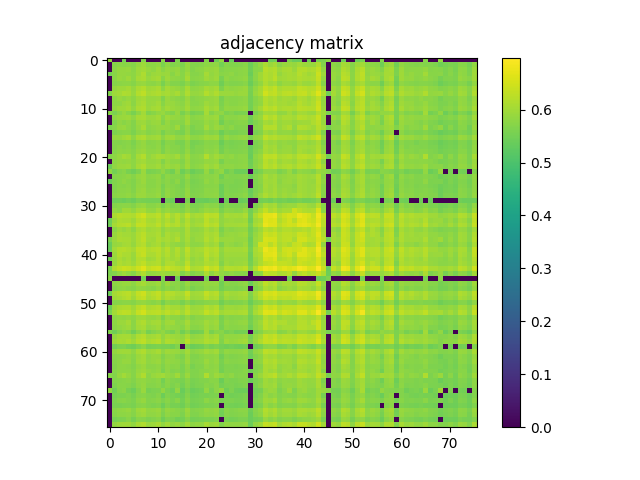

The table this chart was drawn from, first rows:
5.913199999999999568e-01, 0.000000000000000000e+00, 0.000000000000000000e+00, 5.519100000000000117e-01, 0.000000000000000000e+00, 0.000000000000000000e+00, 0.000000000000000000e+00, 5.659600000000000186e-01, 0.000000000000000000e+00, 0.000000000000000000e+00, 0.000000000000000000e+00, 5.729300000000000503e-01, 0.000000000000000000e+00, 0.000000000000000000e+00, 5.609199999999999742e-01, 0.000000000000000000e+00, 0.000000000000000000e+00, 0.000000000000000000e+00, 0.000000000000000000e+00, 0.000000000000000000e+00, 5.696700000000000097e-01, 0.000000000000000000e+00, 5.440700000000000536e-01, 5.840600000000000236e-01
0.000000000000000000e+00, 5.710899999999999865e-01, 5.777400000000000313e-01, 5.738499999999999712e-01, 5.767700000000000049e-01, 5.724700000000000344e-01, 5.869900000000000118e-01, 5.950400000000000134e-01, 5.798200000000000021e-01, 5.792199999999999571e-01, 5.854700000000000459e-01, 5.593000000000000194e-01, 5.821399999999999908e-01, 5.658600000000000296e-01, 5.707999999999999741e-01, 5.626100000000000545e-01, 5.870300000000000518e-01, 5.676299999999999679e-01, 5.675400000000000444e-01, 5.722800000000000109e-01, 5.781899999999999817e-01, 5.783899999999999597e-01, 5.818499999999999783e-01, 5.522700000000000387e-01
0.000000000000000000e+00, 5.777400000000000313e-01, 5.863800000000000123e-01, 5.888799999999999590e-01, 5.903699999999999504e-01, 5.773200000000000554e-01, 5.969299999999999606e-01, 6.007200000000000317e-01, 5.904899999999999594e-01, 5.827700000000000102e-01, 5.967999999999999972e-01, 5.762300000000000200e-01, 5.914800000000000058e-01, 5.815799999999999859e-01, 5.864300000000000068e-01, 5.712899999999999645e-01, 5.872399999999999842e-01, 5.695000000000000062e-01, 5.778499999999999748e-01, 5.799400000000000110e-01, 5.916200000000000347e-01, 5.883300000000000196e-01, 5.943100000000000049e-01, 5.682500000000000329e-01
5.519100000000000117e-01, 5.738499999999999712e-01, 5.888799999999999590e-01, 5.877900000000000347e-01, 5.843699999999999450e-01, 5.799600000000000311e-01, 5.971600000000000241e-01, 6.127299999999999969e-01, 5.828900000000000192e-01, 5.930900000000000061e-01, 5.955599999999999783e-01, 5.908700000000000063e-01, 5.927299999999999791e-01, 5.743000000000000327e-01, 5.916400000000000547e-01, 5.752699999999999481e-01, 5.955599999999999783e-01, 5.722699999999999454e-01, 5.726599999999999469e-01, 5.771800000000000264e-01, 6.028299999999999770e-01, 5.847499999999999920e-01, 5.926799999999999846e-01, 5.745500000000000052e-01
0.000000000000000000e+00, 5.767600000000000504e-01, 5.903699999999999504e-01, 5.843699999999999450e-01, 5.946500000000000119e-01, 5.795700000000000296e-01, 6.031999999999999584e-01, 6.103800000000000336e-01, 5.900199999999999889e-01, 5.980699999999999905e-01, 6.030200000000000005e-01, 5.746900000000000341e-01, 5.954000000000000403e-01, 5.817400000000000349e-01, 5.791800000000000281e-01, 5.736200000000000188e-01, 6.051699999999999857e-01, 5.745099999999999651e-01, 5.756799999999999695e-01, 5.802100000000000035e-01, 5.995399999999999618e-01, 5.867900000000000338e-01, 5.952499999999999458e-01, 5.567600000000000326e-01
0.000000000000000000e+00, 5.724700000000000344e-01, 5.773200000000000554e-01, 5.799600000000000311e-01, 5.795700000000000296e-01, 5.713799999999999990e-01, 5.877700000000000147e-01, 5.891100000000000225e-01, 5.800999999999999490e-01, 5.766499999999999959e-01, 5.849699999999999900e-01, 5.588600000000000234e-01, 5.828900000000000192e-01, 5.690800000000000303e-01, 5.698999999999999622e-01, 5.617999999999999661e-01, 5.805700000000000305e-01, 5.614099999999999646e-01, 5.670199999999999685e-01, 5.709600000000000231e-01, 5.751100000000000101e-01, 5.786499999999999977e-01, 5.807700000000000085e-01, 5.474900000000000322e-01
0.000000000000000000e+00, 5.869900000000000118e-01, 5.969299999999999606e-01, 5.971600000000000241e-01, 6.031999999999999584e-01, 5.877700000000000147e-01, 6.094800000000000217e-01, 6.187799999999999967e-01, 5.991400000000000059e-01, 6.024800000000000155e-01, 6.094699999999999562e-01, 5.807400000000000340e-01, 6.027400000000000535e-01, 5.922699999999999632e-01, 5.885899999999999466e-01, 5.804700000000000415e-01, 6.081800000000000539e-01, 5.806499999999999995e-01, 5.829699999999999882e-01, 5.877099999999999547e-01, 6.045099999999999918e-01, 5.965200000000000502e-01, 6.028000000000000025e-01, 5.639600000000000168e-01
5.659600000000000186e-01, 5.950400000000000134e-01, 6.007200000000000317e-01, 6.127299999999999969e-01, 6.103800000000000336e-01, 5.891100000000000225e-01, 6.187700000000000422e-01, 6.291299999999999670e-01, 6.053600000000000092e-01, 6.089999999999999858e-01, 6.140099999999999447e-01, 6.022800000000000376e-01, 6.064300000000000246e-01, 5.963199999999999612e-01, 6.075800000000000090e-01, 5.860999999999999543e-01, 6.110900000000000221e-01, 5.866599999999999593e-01, 5.866099999999999648e-01, 5.943300000000000249e-01, 6.179099999999999593e-01, 6.024899999999999700e-01, 6.143100000000000227e-01, 5.945300000000000029e-01
0.000000000000000000e+00, 5.798200000000000021e-01, 5.904899999999999594e-01, 5.828900000000000192e-01, 5.900199999999999889e-01, 5.800999999999999490e-01, 5.991400000000000059e-01, 6.053600000000000092e-01, 5.908299999999999663e-01, 5.891300000000000425e-01, 5.944899999999999629e-01, 5.656499999999999861e-01, 5.921100000000000252e-01, 5.825599999999999667e-01, 5.773899999999999588e-01, 5.700399999999999912e-01, 5.926000000000000156e-01, 5.705299999999999816e-01, 5.771399999999999864e-01, 5.790999999999999481e-01, 5.849699999999999900e-01, 5.881899999999999906e-01, 5.935599999999999765e-01, 5.567199999999999926e-01
0.000000000000000000e+00, 5.792199999999999571e-01, 5.827700000000000102e-01, 5.930900000000000061e-01, 5.980699999999999905e-01, 5.766499999999999959e-01, 6.024800000000000155e-01, 6.089999999999999858e-01, 5.891300000000000425e-01, 5.918700000000000072e-01, 6.009400000000000297e-01, 5.746700000000000141e-01, 5.918499999999999872e-01, 5.898200000000000109e-01, 5.825099999999999723e-01, 5.765900000000000469e-01, 5.954000000000000403e-01, 5.730499999999999483e-01, 5.752000000000000446e-01, 5.796099999999999586e-01, 5.965300000000000047e-01, 5.875799999999999912e-01, 5.940199999999999925e-01, 5.600000000000000533e-01
0.000000000000000000e+00, 5.854700000000000459e-01, 5.967999999999999972e-01, 5.955599999999999783e-01, 6.030200000000000005e-01, 5.849699999999999900e-01, 6.094699999999999562e-01, 6.140099999999999447e-01, 5.944899999999999629e-01, 6.009400000000000297e-01, 6.067700000000000315e-01, 5.837799999999999656e-01, 6.007799999999999807e-01, 5.925799999999999956e-01, 5.888600000000000501e-01, 5.822899999999999743e-01, 6.026399999999999535e-01, 5.787700000000000067e-01, 5.835500000000000131e-01, 5.858799999999999564e-01, 6.063399999999999901e-01, 5.927400000000000446e-01, 6.017200000000000326e-01, 5.669800000000000395e-01
5.729300000000000503e-01, 5.593000000000000194e-01, 5.762300000000000200e-01, 5.908700000000000063e-01, 5.746900000000000341e-01, 5.588699999999999779e-01, 5.807400000000000340e-01, 6.022800000000000376e-01, 5.656499999999999861e-01, 5.746700000000000141e-01, 5.837799999999999656e-01, 5.902899999999999814e-01, 5.752300000000000191e-01, 5.669800000000000395e-01, 5.868200000000000083e-01, 5.569199999999999706e-01, 5.760600000000000165e-01, 5.540599999999999969e-01, 5.591300000000000159e-01, 5.631899999999999684e-01, 6.030100000000000460e-01, 5.673399999999999554e-01, 5.834899999999999531e-01, 5.813500000000000334e-01
0.000000000000000000e+00, 5.821399999999999908e-01, 5.914800000000000058e-01, 5.927299999999999791e-01, 5.954000000000000403e-01, 5.828900000000000192e-01, 6.027400000000000535e-01, 6.064199999999999591e-01, 5.921100000000000252e-01, 5.918499999999999872e-01, 6.007799999999999807e-01, 5.752300000000000191e-01, 5.957700000000000218e-01, 5.873500000000000387e-01, 5.847999999999999865e-01, 5.755400000000000515e-01, 5.961600000000000232e-01, 5.746499999999999941e-01, 5.794599999999999751e-01, 5.820600000000000218e-01, 5.967799999999999772e-01, 5.912100000000000133e-01, 5.949499999999999789e-01, 5.596700000000000008e-01
0.000000000000000000e+00, 5.658600000000000296e-01, 5.815799999999999859e-01, 5.743000000000000327e-01, 5.817400000000000349e-01, 5.690800000000000303e-01, 5.922699999999999632e-01, 5.963199999999999612e-01, 5.825599999999999667e-01, 5.898200000000000109e-01, 5.925799999999999956e-01, 5.669800000000000395e-01, 5.873500000000000387e-01, 5.743200000000000527e-01, 5.762599999999999945e-01, 5.708999999999999631e-01, 5.991999999999999549e-01, 5.704700000000000326e-01, 5.725000000000000089e-01, 5.750800000000000356e-01, 5.902199999999999669e-01, 5.799699999999999855e-01, 5.889400000000000190e-01, 5.488899999999999890e-01
5.609300000000000397e-01, 5.707999999999999741e-01, 5.864300000000000068e-01, 5.916400000000000547e-01, 5.791800000000000281e-01, 5.698999999999999622e-01, 5.885899999999999466e-01, 6.075800000000000090e-01, 5.774000000000000243e-01, 5.825099999999999723e-01, 5.888600000000000501e-01, 5.868200000000000083e-01, 5.848100000000000520e-01, 5.762599999999999945e-01, 5.959100000000000508e-01, 5.635200000000000209e-01, 5.809699999999999864e-01, 5.606900000000000217e-01, 5.714299999999999935e-01, 5.719199999999999839e-01, 6.002399999999999958e-01, 5.789900000000000047e-01, 5.938700000000000090e-01, 5.823800000000000088e-01
0.000000000000000000e+00, 5.626100000000000545e-01, 5.712899999999999645e-01, 5.752699999999999481e-01, 5.736200000000000188e-01, 5.617999999999999661e-01, 5.804700000000000415e-01, 5.860999999999999543e-01, 5.700499999999999456e-01, 5.765900000000000469e-01, 5.822899999999999743e-01, 5.569199999999999706e-01, 5.755400000000000515e-01, 5.708999999999999631e-01, 5.635200000000000209e-01, 5.566100000000000492e-01, 5.809600000000000319e-01, 5.571700000000000541e-01, 5.600800000000000223e-01, 5.632700000000000484e-01, 5.769100000000000339e-01, 5.687100000000000488e-01, 5.751899999999999791e-01, 5.433900000000000396e-01
0.000000000000000000e+00, 5.870300000000000518e-01, 5.872399999999999842e-01, 5.955599999999999783e-01, 6.051699999999999857e-01, 5.805700000000000305e-01, 6.081800000000000539e-01, 6.110900000000000221e-01, 5.926000000000000156e-01, 5.954000000000000403e-01, 6.026500000000000190e-01, 5.760600000000000165e-01, 5.961600000000000232e-01, 5.991999999999999549e-01, 5.809699999999999864e-01, 5.809600000000000319e-01, 5.986200000000000410e-01, 5.798499999999999766e-01, 5.795900000000000496e-01, 5.853099999999999969e-01, 5.986399999999999499e-01, 5.922800000000000287e-01, 5.978999999999999870e-01, 5.623399999999999510e-01
0.000000000000000000e+00, 5.676299999999999679e-01, 5.695000000000000062e-01, 5.722699999999999454e-01, 5.745099999999999651e-01, 5.614099999999999646e-01, 5.806499999999999995e-01, 5.866599999999999593e-01, 5.705299999999999816e-01, 5.730600000000000138e-01, 5.787700000000000067e-01, 5.540599999999999969e-01, 5.746499999999999941e-01, 5.704700000000000326e-01, 5.606900000000000217e-01, 5.571700000000000541e-01, 5.798499999999999766e-01, 5.554900000000000393e-01, 5.586299999999999599e-01, 5.633500000000000174e-01, 5.732399999999999718e-01, 5.703200000000000491e-01, 5.735700000000000243e-01, 5.401500000000000190e-01
0.000000000000000000e+00, 5.675400000000000444e-01, 5.778499999999999748e-01, 5.726599999999999469e-01, 5.756799999999999695e-01, 5.670199999999999685e-01, 5.829699999999999882e-01, 5.866099999999999648e-01, 5.771399999999999864e-01, 5.752000000000000446e-01, 5.835500000000000131e-01, 5.591300000000000159e-01, 5.794599999999999751e-01, 5.725000000000000089e-01, 5.714299999999999935e-01, 5.600800000000000223e-01, 5.795900000000000496e-01, 5.586299999999999599e-01, 5.696799999999999642e-01, 5.675999999999999934e-01, 5.781699999999999617e-01, 5.749199999999999866e-01, 5.797999999999999821e-01, 5.513400000000000523e-01
0.000000000000000000e+00, 5.722800000000000109e-01, 5.799400000000000110e-01, 5.771800000000000264e-01, 5.802100000000000035e-01, 5.709600000000000231e-01, 5.877099999999999547e-01, 5.943300000000000249e-01, 5.790999999999999481e-01, 5.796099999999999586e-01, 5.858799999999999564e-01, 5.631899999999999684e-01, 5.820600000000000218e-01, 5.750800000000000356e-01, 5.719199999999999839e-01, 5.632700000000000484e-01, 5.853099999999999969e-01, 5.633500000000000174e-01, 5.675999999999999934e-01, 5.694000000000000172e-01, 5.825799999999999867e-01, 5.776499999999999968e-01, 5.840199999999999836e-01, 5.537699999999999845e-01
5.696700000000000097e-01, 5.781899999999999817e-01, 5.916200000000000347e-01, 6.028299999999999770e-01, 5.995399999999999618e-01, 5.751100000000000101e-01, 6.045099999999999918e-01, 6.179099999999999593e-01, 5.849699999999999900e-01, 5.965300000000000047e-01, 6.063399999999999901e-01, 6.030100000000000460e-01, 5.967799999999999772e-01, 5.902199999999999669e-01, 6.002399999999999958e-01, 5.769100000000000339e-01, 5.986399999999999499e-01, 5.732399999999999718e-01, 5.781699999999999617e-01, 5.825799999999999867e-01, 6.164800000000000280e-01, 5.877200000000000202e-01, 6.026200000000000445e-01, 5.886000000000000121e-01
0.000000000000000000e+00, 5.783899999999999597e-01, 5.883300000000000196e-01, 5.847499999999999920e-01, 5.867900000000000338e-01, 5.786499999999999977e-01, 5.965200000000000502e-01, 6.024899999999999700e-01, 5.881899999999999906e-01, 5.875799999999999912e-01, 5.927400000000000446e-01, 5.673399999999999554e-01, 5.912100000000000133e-01, 5.799699999999999855e-01, 5.789900000000000047e-01, 5.687100000000000488e-01, 5.922800000000000287e-01, 5.703200000000000491e-01, 5.749199999999999866e-01, 5.776499999999999968e-01, 5.877200000000000202e-01, 5.854500000000000259e-01, 5.917000000000000037e-01, 5.584599999999999564e-01
5.440700000000000536e-01, 5.818499999999999783e-01, 5.943100000000000049e-01, 5.926799999999999846e-01, 5.952499999999999458e-01, 5.807799999999999629e-01, 6.028000000000000025e-01, 6.143100000000000227e-01, 5.935599999999999765e-01, 5.940199999999999925e-01, 6.017200000000000326e-01, 5.834899999999999531e-01, 5.949499999999999789e-01, 5.889400000000000190e-01, 5.938700000000000090e-01, 5.751899999999999791e-01, 5.978999999999999870e-01, 5.735700000000000243e-01, 5.797999999999999821e-01, 5.840199999999999836e-01, 6.026200000000000445e-01, 5.917000000000000037e-01, 6.015000000000000346e-01, 5.761100000000000110e-01
5.840600000000000236e-01, 5.522700000000000387e-01, 5.682500000000000329e-01, 5.745500000000000052e-01, 5.567600000000000326e-01, 5.474900000000000322e-01, 5.639600000000000168e-01, 5.945300000000000029e-01, 5.567199999999999926e-01, 5.600000000000000533e-01, 5.669800000000000395e-01, 5.813500000000000334e-01, 5.596700000000000008e-01, 5.488899999999999890e-01, 5.823800000000000088e-01, 5.433900000000000396e-01, 5.623399999999999510e-01, 5.401500000000000190e-01, 5.513400000000000523e-01, 5.537699999999999845e-01, 5.886000000000000121e-01, 5.584599999999999564e-01, 5.761100000000000110e-01, 5.862300000000000288e-01
0.000000000000000000e+00, 5.717999999999999750e-01, 5.747799999999999576e-01, 5.777299999999999658e-01, 5.813000000000000389e-01, 5.712500000000000355e-01, 5.877400000000000402e-01, 5.921899999999999942e-01, 5.781600000000000072e-01, 5.800300000000000455e-01, 5.863599999999999923e-01, 5.617900000000000116e-01, 5.806799999999999740e-01, 5.719300000000000495e-01, 5.705500000000000016e-01, 5.627799999999999470e-01, 5.877200000000000202e-01, 5.630300000000000304e-01, 5.660399999999999876e-01, 5.700800000000000312e-01, 5.800999999999999490e-01, 5.778100000000000458e-01, 5.817099999999999493e-01, 5.486699999999999910e-01
5.403799999999999715e-01, 5.660399999999999876e-01, 5.748999999999999666e-01, 5.811899999999999844e-01, 5.748100000000000431e-01, 5.662599999999999856e-01, 5.824300000000000033e-01, 5.942199999999999704e-01, 5.729499999999999593e-01, 5.751399999999999846e-01, 5.815299999999999914e-01, 5.696700000000000097e-01, 5.769900000000000029e-01, 5.661100000000000021e-01, 5.796700000000000186e-01, 5.576900000000000190e-01, 5.781500000000000528e-01, 5.577499999999999680e-01, 5.614900000000000446e-01, 5.663899999999999491e-01, 5.856299999999999839e-01, 5.729100000000000303e-01, 5.812899999999999734e-01, 5.627499999999999725e-01
0.000000000000000000e+00, 5.663399999999999546e-01, 5.739600000000000257e-01, 5.709999999999999520e-01, 5.769199999999999884e-01, 5.656600000000000517e-01, 5.840199999999999836e-01, 5.871600000000000152e-01, 5.748900000000000121e-01, 5.731600000000000028e-01, 5.809800000000000519e-01, 5.571800000000000086e-01, 5.780999999999999472e-01, 5.704799999999999871e-01, 5.661599999999999966e-01, 5.581199999999999495e-01, 5.794399999999999551e-01, 5.593799999999999883e-01, 5.632800000000000029e-01, 5.668199999999999905e-01, 5.742199999999999527e-01, 5.734299999999999953e-01, 5.777700000000000058e-01, 5.451500000000000234e-01
0.000000000000000000e+00, 5.682399999999999674e-01, 5.758900000000000130e-01, 5.771300000000000319e-01, 5.796599999999999531e-01, 5.686600000000000543e-01, 5.879900000000000126e-01, 5.922500000000000542e-01, 5.772300000000000209e-01, 5.794700000000000406e-01, 5.841100000000000181e-01, 5.600199999999999623e-01, 5.814700000000000424e-01, 5.727499999999999813e-01, 5.687900000000000178e-01, 5.643200000000000438e-01, 5.853699999999999459e-01, 5.641800000000000148e-01, 5.649499999999999522e-01, 5.682000000000000384e-01, 5.795299999999999896e-01, 5.764500000000000179e-01, 5.791500000000000536e-01, 5.443599999999999550e-01
0.000000000000000000e+00, 5.741399999999999837e-01, 5.794200000000000461e-01, 5.808699999999999974e-01, 5.853699999999999459e-01, 5.754299999999999971e-01, 5.919600000000000417e-01, 5.927499999999999991e-01, 5.828200000000000047e-01, 5.821899999999999853e-01, 5.896500000000000075e-01, 5.591500000000000359e-01, 5.852199999999999624e-01, 5.747100000000000541e-01, 5.698400000000000132e-01, 5.643299999999999983e-01, 5.866200000000000303e-01, 5.663099999999999801e-01, 5.686900000000000288e-01, 5.723200000000000509e-01, 5.793500000000000316e-01, 5.801800000000000290e-01, 5.827099999999999502e-01, 5.436999999999999611e-01
0.000000000000000000e+00, 5.436600000000000321e-01, 5.468600000000000128e-01, 5.426699999999999857e-01, 5.508399999999999963e-01, 5.426299999999999457e-01, 5.580199999999999605e-01, 5.562899999999999512e-01, 5.518899999999999917e-01, 5.513000000000000123e-01, 5.524299999999999766e-01, 0.000000000000000000e+00, 5.490899999999999670e-01, 5.452700000000000324e-01, 0.000000000000000000e+00, 0.000000000000000000e+00, 5.577299999999999480e-01, 0.000000000000000000e+00, 5.391099999999999781e-01, 5.405900000000000150e-01, 5.390800000000000036e-01, 5.455699999999999994e-01, 5.505799999999999583e-01, 0.000000000000000000e+00
0.000000000000000000e+00, 5.681000000000000494e-01, 5.739600000000000257e-01, 5.770499999999999519e-01, 5.755200000000000315e-01, 5.691000000000000503e-01, 5.850199999999999845e-01, 5.916099999999999692e-01, 5.739300000000000512e-01, 5.741699999999999582e-01, 5.817099999999999493e-01, 5.607699999999999907e-01, 5.793099999999999916e-01, 5.646600000000000508e-01, 5.710600000000000120e-01, 5.581700000000000550e-01, 5.824000000000000288e-01, 5.613599999999999701e-01, 5.626100000000000545e-01, 5.659899999999999931e-01, 5.797200000000000131e-01, 5.737100000000000533e-01, 5.778100000000000458e-01, 5.456499999999999684e-01
0.000000000000000000e+00, 5.837299999999999711e-01, 5.780800000000000383e-01, 5.984399999999999720e-01, 5.994599999999999929e-01, 5.839499999999999691e-01, 6.028400000000000425e-01, 6.057099999999999707e-01, 5.876000000000000112e-01, 5.861499999999999488e-01, 6.010999999999999677e-01, 5.788999999999999702e-01, 5.909200000000000008e-01, 5.782899999999999707e-01, 5.773700000000000498e-01, 5.693200000000000482e-01, 5.864899999999999558e-01, 5.712599999999999900e-01, 5.688400000000000123e-01, 5.806999999999999940e-01, 5.939999999999999725e-01, 5.881499999999999506e-01, 5.937599999999999545e-01, 5.596400000000000263e-01
0.000000000000000000e+00, 6.106300000000000061e-01, 6.234600000000000142e-01, 6.175899999999999723e-01, 6.189700000000000202e-01, 6.134300000000000308e-01, 6.336800000000000210e-01, 6.488699999999999468e-01, 6.177899999999999503e-01, 6.172499999999999654e-01, 6.295600000000000085e-01, 6.010900000000000132e-01, 6.278000000000000247e-01, 6.035800000000000054e-01, 6.213400000000000034e-01, 5.976000000000000201e-01, 6.296599999999999975e-01, 6.016399999999999526e-01, 6.085099999999999953e-01, 6.078700000000000214e-01, 6.318099999999999827e-01, 6.218900000000000539e-01, 6.267800000000000038e-01, 5.824599999999999778e-01
5.438399999999999901e-01, 5.931600000000000206e-01, 6.116700000000000470e-01, 6.101100000000000412e-01, 6.086700000000000443e-01, 5.948099999999999499e-01, 6.207200000000000495e-01, 6.277300000000000102e-01, 6.054699999999999527e-01, 6.035700000000000509e-01, 6.177799999999999958e-01, 5.989100000000000534e-01, 6.157299999999999995e-01, 5.949900000000000189e-01, 6.172199999999999909e-01, 5.865500000000000158e-01, 6.155000000000000471e-01, 5.894700000000000495e-01, 5.985200000000000520e-01, 5.958799999999999653e-01, 6.247099999999999875e-01, 6.074699999999999545e-01, 6.162199999999999900e-01, 5.815099999999999714e-01
5.472799999999999887e-01, 6.045099999999999918e-01, 6.166599999999999859e-01, 6.204899999999999860e-01, 6.266599999999999948e-01, 6.049700000000000077e-01, 6.349399999999999489e-01, 6.341400000000000370e-01, 6.153999999999999471e-01, 6.132999999999999563e-01, 6.291900000000000270e-01, 6.022199999999999775e-01, 6.250999999999999890e-01, 6.125899999999999679e-01, 6.205399999999999805e-01, 5.973699999999999566e-01, 6.207200000000000495e-01, 5.952100000000000168e-01, 6.032899999999999929e-01, 6.079400000000000359e-01, 6.317500000000000338e-01, 6.183300000000000463e-01, 6.255899999999999794e-01, 5.816799999999999748e-01
0.000000000000000000e+00, 5.770199999999999774e-01, 5.956700000000000328e-01, 5.887299999999999756e-01, 5.978599999999999470e-01, 5.805399999999999450e-01, 6.074699999999999545e-01, 6.139499999999999957e-01, 5.951999999999999513e-01, 6.021699999999999831e-01, 6.066300000000000026e-01, 5.819199999999999928e-01, 5.994500000000000384e-01, 5.899999999999999689e-01, 5.892399999999999860e-01, 5.831600000000000117e-01, 6.104000000000000536e-01, 5.830400000000000027e-01, 5.826099999999999612e-01, 5.874500000000000277e-01, 6.055199999999999472e-01, 5.933100000000000041e-01, 6.048599999999999532e-01, 5.604000000000000092e-01
0.000000000000000000e+00, 5.898799999999999599e-01, 6.076000000000000290e-01, 6.009999999999999787e-01, 6.021699999999999831e-01, 5.929699999999999971e-01, 6.159900000000000375e-01, 6.250499999999999945e-01, 6.052300000000000457e-01, 6.036599999999999744e-01, 6.124899999999999789e-01, 5.851899999999999880e-01, 6.096799999999999997e-01, 5.979900000000000215e-01, 6.029900000000000260e-01, 5.858200000000000074e-01, 6.083399999999999919e-01, 5.870400000000000063e-01, 5.902899999999999814e-01, 5.926000000000000156e-01, 6.130900000000000238e-01, 6.045599999999999863e-01, 6.134100000000000108e-01, 5.705599999999999561e-01
5.607600000000000362e-01, 5.928600000000000536e-01, 6.100299999999999612e-01, 6.070900000000000185e-01, 6.055800000000000072e-01, 5.929400000000000226e-01, 6.159400000000000430e-01, 6.287099999999999911e-01, 6.004099999999999993e-01, 5.988099999999999534e-01, 6.136899999999999578e-01, 6.015000000000000346e-01, 6.086300000000000043e-01, 5.985899999999999554e-01, 6.153100000000000236e-01, 5.838499999999999801e-01, 6.074199999999999600e-01, 5.817299999999999693e-01, 5.942800000000000304e-01, 5.919299999999999562e-01, 6.181600000000000428e-01, 6.025599999999999845e-01, 6.170799999999999619e-01, 5.910600000000000298e-01
5.385999999999999677e-01, 5.871399999999999952e-01, 5.943100000000000049e-01, 6.017900000000000471e-01, 6.048499999999999988e-01, 5.882500000000000506e-01, 6.126700000000000479e-01, 6.210499999999999909e-01, 5.929600000000000426e-01, 6.001199999999999868e-01, 6.108599999999999586e-01, 5.844500000000000250e-01, 6.011800000000000477e-01, 5.870400000000000063e-01, 5.822300000000000253e-01, 5.774700000000000388e-01, 5.995800000000000018e-01, 5.791800000000000281e-01, 5.790199999999999791e-01, 5.834799999999999986e-01, 6.044599999999999973e-01, 5.920499999999999652e-01, 6.029700000000000060e-01, 5.627499999999999725e-01
5.390000000000000346e-01, 6.009100000000000552e-01, 6.179999999999999938e-01, 6.197500000000000231e-01, 6.150499999999999856e-01, 6.047700000000000298e-01, 6.303900000000000059e-01, 6.345699999999999674e-01, 6.154100000000000126e-01, 6.195899999999999741e-01, 6.269000000000000128e-01, 6.050400000000000222e-01, 6.242799999999999461e-01, 5.959299999999999597e-01, 6.185300000000000242e-01, 5.940900000000000070e-01, 6.275500000000000522e-01, 5.969499999999999806e-01, 6.028599999999999515e-01, 6.055599999999999872e-01, 6.270900000000000363e-01, 6.156000000000000361e-01, 6.235500000000000487e-01, 5.838499999999999801e-01
0.000000000000000000e+00, 5.932500000000000551e-01, 6.167700000000000404e-01, 6.100600000000000467e-01, 6.104699999999999571e-01, 5.942499999999999449e-01, 6.250200000000000200e-01, 6.360999999999999988e-01, 6.087500000000000133e-01, 6.103499999999999481e-01, 6.218299999999999939e-01, 6.017000000000000126e-01, 6.187599999999999767e-01, 5.998799999999999688e-01, 6.148200000000000331e-01, 5.903199999999999559e-01, 6.214399999999999924e-01, 5.948700000000000099e-01, 6.017599999999999616e-01, 5.973600000000000021e-01, 6.290599999999999525e-01, 6.084199999999999608e-01, 6.178500000000000103e-01, 5.786799999999999722e-01
5.441399999999999570e-01, 5.901300000000000434e-01, 6.103800000000000336e-01, 5.999600000000000488e-01, 6.058099999999999596e-01, 5.897700000000000164e-01, 6.178700000000000303e-01, 6.166899999999999604e-01, 5.963100000000000067e-01, 6.019600000000000506e-01, 6.164800000000000280e-01, 5.927900000000000391e-01, 6.106300000000000061e-01, 5.973699999999999566e-01, 6.058099999999999596e-01, 5.854700000000000459e-01, 6.126200000000000534e-01, 5.855700000000000349e-01, 5.958200000000000163e-01, 5.915500000000000203e-01, 6.215800000000000214e-01, 5.993000000000000549e-01, 6.105099999999999971e-01, 5.765200000000000324e-01
0.000000000000000000e+00, 5.900499999999999634e-01, 6.125399999999999734e-01, 6.037400000000000544e-01, 6.100700000000000012e-01, 5.960400000000000142e-01, 6.201999999999999735e-01, 6.314100000000000268e-01, 6.096200000000000507e-01, 6.129400000000000404e-01, 6.180600000000000538e-01, 5.908999999999999808e-01, 6.139700000000000157e-01, 6.133300000000000418e-01, 5.995399999999999618e-01, 5.895899999999999475e-01, 6.251600000000000490e-01, 5.913300000000000223e-01, 5.983100000000000085e-01, 5.970100000000000406e-01, 6.159000000000000030e-01, 6.060999999999999721e-01, 6.153899999999999926e-01, 5.692700000000000538e-01
5.574999999999999956e-01, 6.157299999999999995e-01, 6.320900000000000407e-01, 6.419300000000000006e-01, 6.369399999999999507e-01, 6.250599999999999490e-01, 6.459200000000000497e-01, 6.640000000000000346e-01, 6.321200000000000152e-01, 6.412400000000000322e-01, 6.476699999999999680e-01, 6.176300000000000123e-01, 6.408399999999999652e-01, 6.288799999999999946e-01, 6.234600000000000142e-01, 6.119999999999999885e-01, 6.480099999999999749e-01, 6.100400000000000267e-01, 6.151999999999999691e-01, 6.189999999999999947e-01, 6.512499999999999956e-01, 6.296300000000000230e-01, 6.391900000000000359e-01, 5.925200000000000466e-01
5.621800000000000130e-01, 5.680399999999999894e-01, 5.847999999999999865e-01, 5.958799999999999653e-01, 5.860899999999999999e-01, 5.703899999999999526e-01, 5.975200000000000511e-01, 6.160600000000000520e-01, 5.845399999999999485e-01, 5.888299999999999645e-01, 5.944199999999999484e-01, 5.978799999999999670e-01, 5.907900000000000373e-01, 5.903000000000000469e-01, 6.021499999999999631e-01, 5.672099999999999920e-01, 5.884599999999999831e-01, 5.656499999999999861e-01, 5.759900000000000020e-01, 5.766000000000000014e-01, 6.119099999999999540e-01, 5.835200000000000387e-01, 6.012499999999999512e-01, 5.853000000000000425e-01
5.764500000000000179e-01, 0.000000000000000000e+00, 0.000000000000000000e+00, 0.000000000000000000e+00, 0.000000000000000000e+00, 0.000000000000000000e+00, 0.000000000000000000e+00, 5.493000000000000105e-01, 0.000000000000000000e+00, 0.000000000000000000e+00, 0.000000000000000000e+00, 5.603000000000000203e-01, 0.000000000000000000e+00, 0.000000000000000000e+00, 5.504599999999999493e-01, 0.000000000000000000e+00, 0.000000000000000000e+00, 0.000000000000000000e+00, 0.000000000000000000e+00, 0.000000000000000000e+00, 5.512500000000000178e-01, 0.000000000000000000e+00, 0.000000000000000000e+00, 5.695799999999999752e-01
0.000000000000000000e+00, 5.800699999999999745e-01, 5.842100000000000071e-01, 5.895399999999999530e-01, 5.901399999999999979e-01, 5.801500000000000545e-01, 5.981800000000000450e-01, 6.043600000000000083e-01, 5.871899999999999897e-01, 5.885200000000000431e-01, 5.955099999999999838e-01, 5.684500000000000108e-01, 5.928499999999999881e-01, 5.773200000000000554e-01, 5.767799999999999594e-01, 5.671199999999999575e-01, 5.910600000000000298e-01, 5.708999999999999631e-01, 5.729499999999999593e-01, 5.758400000000000185e-01, 5.881399999999999961e-01, 5.851499999999999480e-01, 5.882699999999999596e-01, 5.500800000000000134e-01
0.000000000000000000e+00, 5.720600000000000129e-01, 5.794399999999999551e-01, 5.815700000000000314e-01, 5.775000000000000133e-01, 5.721800000000000219e-01, 5.856099999999999639e-01, 5.833500000000000352e-01, 5.757700000000000040e-01, 5.712399999999999700e-01, 5.843599999999999905e-01, 5.646700000000000053e-01, 5.807200000000000140e-01, 5.688299999999999468e-01, 5.763399999999999634e-01, 5.594200000000000284e-01, 5.786900000000000377e-01, 5.588600000000000234e-01, 5.691100000000000048e-01, 5.692500000000000338e-01, 5.814599999999999769e-01, 5.770600000000000174e-01, 5.801199999999999690e-01, 5.532299999999999995e-01
5.433099999999999596e-01, 6.038499999999999979e-01, 6.137799999999999923e-01, 6.200400000000000356e-01, 6.261799999999999589e-01, 6.060600000000000431e-01, 6.328599999999999781e-01, 6.456499999999999462e-01, 6.120299999999999629e-01, 6.221299999999999608e-01, 6.346199999999999619e-01, 6.020699999999999941e-01, 6.233600000000000252e-01, 6.179599999999999538e-01, 6.058400000000000452e-01, 6.037099999999999689e-01, 6.337300000000000155e-01, 5.997200000000000308e-01, 6.024899999999999700e-01, 6.052499999999999547e-01, 6.331599999999999451e-01, 6.141799999999999482e-01, 6.225500000000000478e-01, 5.787200000000000122e-01
0.000000000000000000e+00, 5.977299999999999836e-01, 6.041800000000000503e-01, 6.122199999999999864e-01, 6.216699999999999449e-01, 5.984300000000000175e-01, 6.263999999999999568e-01, 6.342200000000000060e-01, 6.063800000000000301e-01, 6.161900000000000155e-01, 6.276100000000000012e-01, 5.961300000000000487e-01, 6.139000000000000012e-01, 6.079900000000000304e-01, 5.980499999999999705e-01, 5.952600000000000113e-01, 6.211900000000000199e-01, 5.936500000000000110e-01, 5.948200000000000154e-01, 5.990299999999999514e-01, 6.225199999999999623e-01, 6.059900000000000286e-01, 6.133300000000000418e-01, 5.700800000000000312e-01
0.000000000000000000e+00, 5.712800000000000100e-01, 5.749699999999999811e-01, 5.765099999999999669e-01, 5.760699999999999710e-01, 5.723300000000000054e-01, 5.856700000000000239e-01, 5.885000000000000231e-01, 5.799299999999999455e-01, 5.739600000000000257e-01, 5.830199999999999827e-01, 5.556299999999999573e-01, 5.800199999999999800e-01, 5.718600000000000350e-01, 5.732300000000000173e-01, 5.578100000000000280e-01, 5.780199999999999783e-01, 5.592399999999999594e-01, 5.673899999999999499e-01, 5.697299999999999587e-01, 5.727499999999999813e-01, 5.775299999999999878e-01, 5.795299999999999896e-01, 5.485100000000000531e-01
5.406100000000000350e-01, 5.968799999999999661e-01, 6.106500000000000261e-01, 6.129499999999999948e-01, 6.141299999999999537e-01, 5.988099999999999534e-01, 6.226399999999999713e-01, 6.334899999999999975e-01, 6.092199999999999838e-01, 6.141999999999999682e-01, 6.210499999999999909e-01, 5.932899999999999840e-01, 6.143399999999999972e-01, 6.031800000000000495e-01, 6.028400000000000425e-01, 5.935500000000000220e-01, 6.173499999999999543e-01, 5.920600000000000307e-01, 5.960400000000000142e-01, 5.992399999999999949e-01, 6.190400000000000347e-01, 6.070900000000000185e-01, 6.169000000000000039e-01, 5.780499999999999527e-01
5.587299999999999489e-01, 6.011999999999999567e-01, 6.241100000000000536e-01, 6.281400000000000317e-01, 6.247000000000000330e-01, 6.078299999999999814e-01, 6.380000000000000115e-01, 6.513099999999999445e-01, 6.231900000000000217e-01, 6.264999999999999458e-01, 6.288500000000000201e-01, 6.144600000000000062e-01, 6.293100000000000360e-01, 6.141499999999999737e-01, 6.229400000000000492e-01, 6.001400000000000068e-01, 6.270200000000000218e-01, 6.013600000000000056e-01, 6.015300000000000091e-01, 6.069799999999999640e-01, 6.329099999999999726e-01, 6.188900000000000512e-01, 6.296899999999999720e-01, 5.976099999999999746e-01
0.000000000000000000e+00, 5.799400000000000110e-01, 5.862100000000000088e-01, 5.833899999999999642e-01, 5.873000000000000442e-01, 5.785200000000000342e-01, 5.964300000000000157e-01, 5.975700000000000456e-01, 5.884000000000000341e-01, 5.841100000000000181e-01, 5.923300000000000232e-01, 5.640800000000000258e-01, 5.892500000000000515e-01, 5.805500000000000105e-01, 5.799199999999999910e-01, 5.696499999999999897e-01, 5.885399999999999521e-01, 5.692099999999999937e-01, 5.767499999999999849e-01, 5.781100000000000128e-01, 5.850800000000000445e-01, 5.862500000000000488e-01, 5.907200000000000228e-01, 5.575400000000000356e-01
0.000000000000000000e+00, 5.795900000000000496e-01, 5.926900000000000501e-01, 5.939900000000000180e-01, 6.033100000000000129e-01, 5.775000000000000133e-01, 6.081400000000000139e-01, 6.142600000000000282e-01, 5.931199999999999806e-01, 6.022300000000000431e-01, 6.049700000000000077e-01, 5.782500000000000417e-01, 5.978700000000000125e-01, 5.984399999999999720e-01, 5.785200000000000342e-01, 5.813599999999999879e-01, 6.042499999999999538e-01, 5.790499999999999536e-01, 5.813700000000000534e-01, 5.844099999999999850e-01, 6.008900000000000352e-01, 5.898400000000000309e-01, 5.999400000000000288e-01, 5.602700000000000458e-01
0.000000000000000000e+00, 5.766499999999999959e-01, 5.836500000000000021e-01, 5.906700000000000284e-01, 5.950100000000000389e-01, 5.773800000000000043e-01, 6.015399999999999636e-01, 6.055599999999999872e-01, 5.855099999999999749e-01, 5.899400000000000199e-01, 5.985500000000000265e-01, 5.750600000000000156e-01, 5.914800000000000058e-01, 5.859699999999999909e-01, 5.827599999999999447e-01, 5.734599999999999698e-01, 5.962100000000000177e-01, 5.734000000000000208e-01, 5.750499999999999501e-01, 5.782100000000000017e-01, 5.978999999999999870e-01, 5.854599999999999804e-01, 5.934500000000000330e-01, 5.581000000000000405e-01
5.695599999999999552e-01, 5.480399999999999716e-01, 5.674700000000000299e-01, 5.806099999999999595e-01, 5.703399999999999581e-01, 5.474099999999999522e-01, 5.747299999999999631e-01, 5.897799999999999709e-01, 5.548100000000000254e-01, 5.693500000000000227e-01, 5.760999999999999455e-01, 5.852699999999999569e-01, 5.668199999999999905e-01, 5.587999999999999634e-01, 5.785299999999999887e-01, 5.487600000000000255e-01, 5.712500000000000355e-01, 5.472000000000000197e-01, 5.499000000000000554e-01, 5.536499999999999755e-01, 5.977000000000000091e-01, 5.567299999999999471e-01, 5.742199999999999527e-01, 5.729100000000000303e-01
0.000000000000000000e+00, 5.863800000000000123e-01, 6.007900000000000462e-01, 6.036299999999999999e-01, 6.035800000000000054e-01, 5.889100000000000446e-01, 6.120299999999999629e-01, 6.193699999999999761e-01, 5.990999999999999659e-01, 6.024899999999999700e-01, 6.097700000000000342e-01, 5.858200000000000074e-01, 6.050100000000000477e-01, 5.953600000000000003e-01, 5.936799999999999855e-01, 5.848499999999999810e-01, 6.077099999999999724e-01, 5.832600000000000007e-01, 5.881100000000000216e-01, 5.891300000000000425e-01, 6.095699999999999452e-01, 5.966700000000000337e-01, 6.055899999999999617e-01, 5.705799999999999761e-01
0.000000000000000000e+00, 5.947099999999999609e-01, 6.060799999999999521e-01, 6.053300000000000347e-01, 6.125099999999999989e-01, 5.997799999999999798e-01, 6.201499999999999790e-01, 6.298000000000000265e-01, 6.071499999999999675e-01, 6.142199999999999882e-01, 6.216800000000000104e-01, 5.894200000000000550e-01, 6.137399999999999523e-01, 6.056500000000000217e-01, 5.990900000000000114e-01, 5.898499999999999854e-01, 6.238500000000000156e-01, 5.919400000000000217e-01, 5.966299999999999937e-01, 5.973000000000000531e-01, 6.137200000000000433e-01, 6.056399999999999562e-01, 6.122800000000000464e-01, 5.662199999999999456e-01
0.000000000000000000e+00, 5.497999999999999554e-01, 5.597299999999999498e-01, 5.641100000000000003e-01, 5.534599999999999520e-01, 5.473200000000000287e-01, 5.621800000000000130e-01, 5.771500000000000519e-01, 5.545999999999999819e-01, 5.564500000000000002e-01, 5.607499999999999707e-01, 5.568499999999999561e-01, 5.576200000000000045e-01, 5.501099999999999879e-01, 5.667200000000000015e-01, 0.000000000000000000e+00, 5.592300000000000049e-01, 5.402599999999999625e-01, 5.464999999999999858e-01, 5.484999999999999876e-01, 5.659699999999999731e-01, 5.546600000000000419e-01, 5.637699999999999934e-01, 5.517900000000000027e-01
0.000000000000000000e+00, 5.860800000000000454e-01, 5.959400000000000253e-01, 5.974800000000000111e-01, 5.985000000000000320e-01, 5.834700000000000442e-01, 6.064500000000000446e-01, 6.143499999999999517e-01, 5.928700000000000081e-01, 5.973300000000000276e-01, 6.061499999999999666e-01, 5.828400000000000247e-01, 5.985300000000000065e-01, 5.921999999999999487e-01, 5.916299999999999892e-01, 5.790699999999999736e-01, 6.023399999999999865e-01, 5.763800000000000034e-01, 5.822300000000000253e-01, 5.864399999999999613e-01, 6.021400000000000086e-01, 5.935300000000000020e-01, 6.001499999999999613e-01, 5.667699999999999960e-01
... 15 more rows
